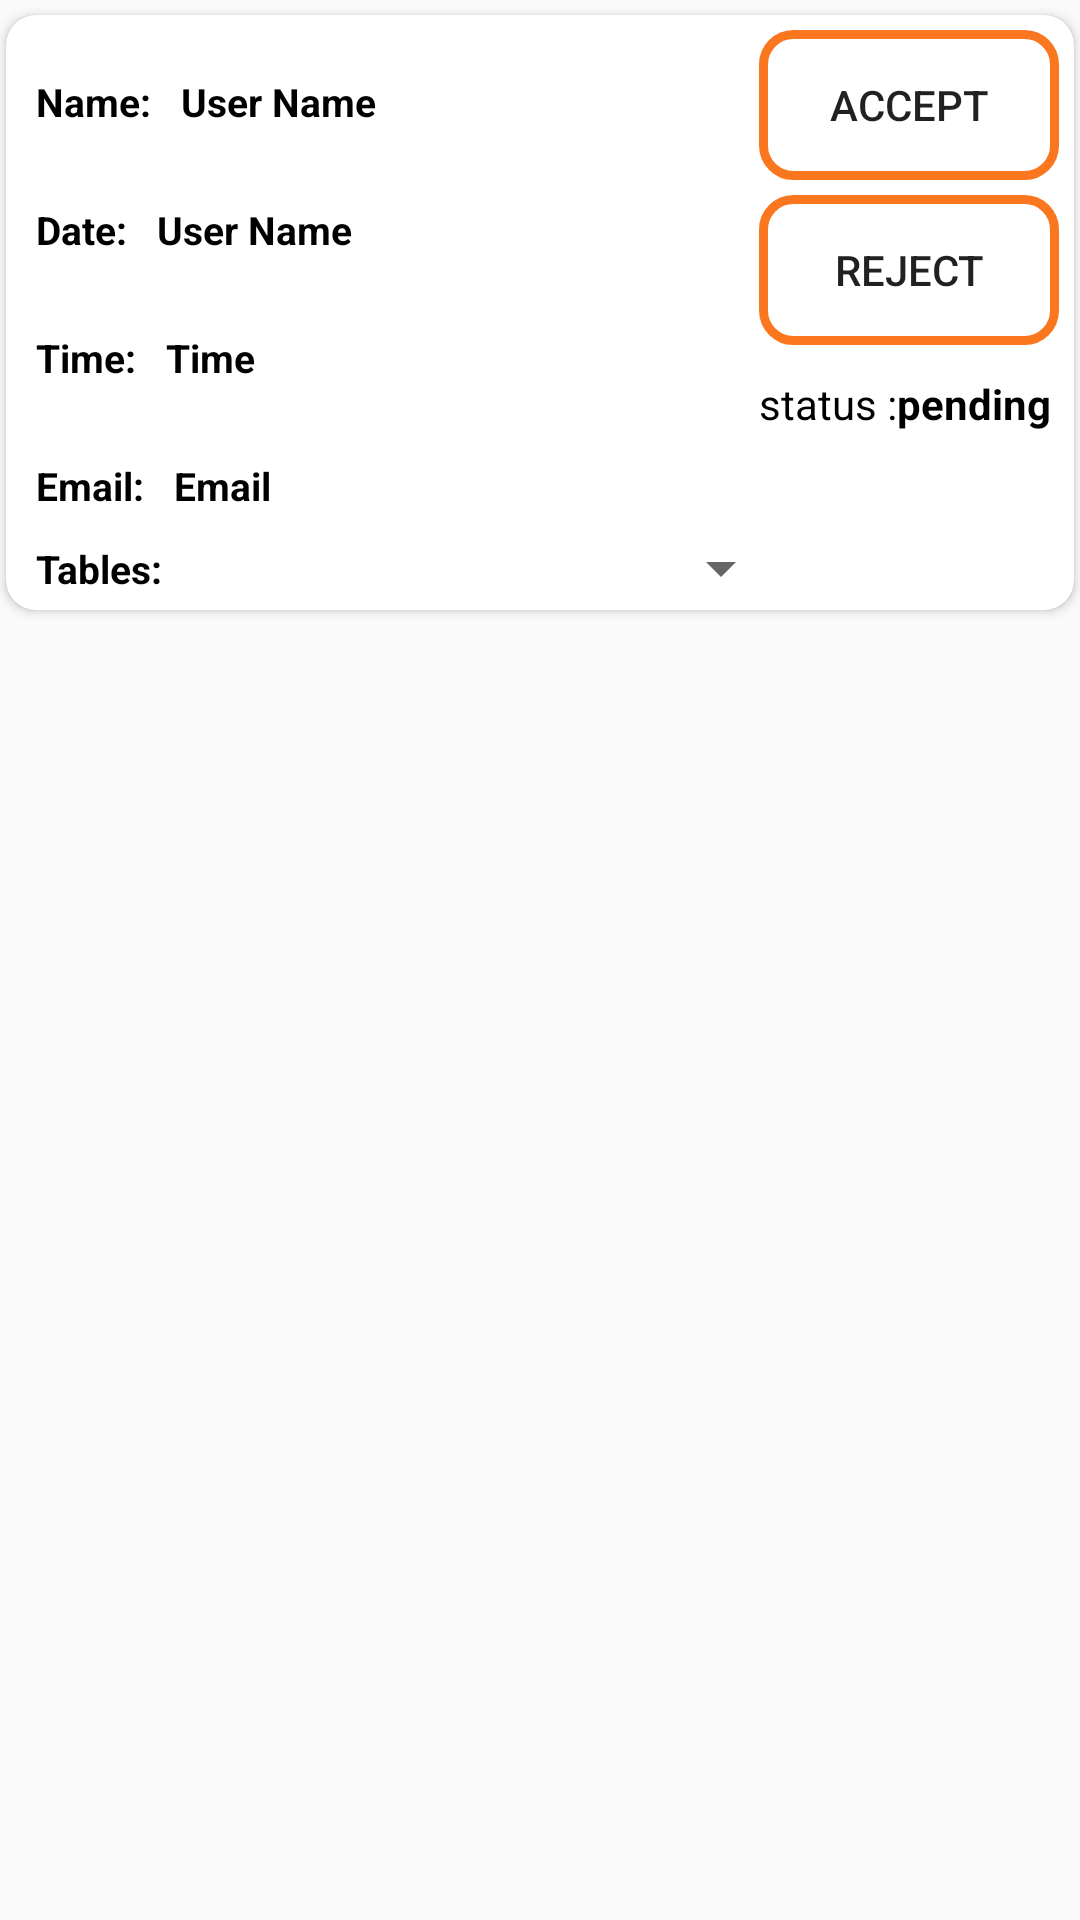

The Android layout XML behind this screen, and the referenced resources:
<!-- AndroidManifest.xml: application theme AppTheme -->
<!-- res/layout/custome_display_book_table.xml -->
<?xml version="1.0" encoding="utf-8"?>
<LinearLayout xmlns:android="http://schemas.android.com/apk/res/android"
    xmlns:app="http://schemas.android.com/apk/res-auto"
    android:orientation="vertical"
    android:layout_width="match_parent"
    android:layout_height="wrap_content"
    >

    <androidx.cardview.widget.CardView
        android:id="@+id/first_card"
        android:layout_width="match_parent"
        android:layout_height="wrap_content"
        app:cardCornerRadius="10dp"
        android:layout_marginHorizontal="2dp"
        android:layout_marginVertical="5dp">
        <LinearLayout
            android:layout_width="match_parent"
            android:layout_height="wrap_content"
            android:orientation="horizontal">

            <LinearLayout
                android:layout_width="match_parent"
                android:layout_height="wrap_content"
                android:orientation="horizontal"
                >
                <LinearLayout
                    android:layout_width="match_parent"
                    android:layout_height="wrap_content"
                    android:orientation="vertical"
                    android:layout_gravity="center_vertical"
                    android:layout_weight="1">

                    <LinearLayout
                        android:layout_width="wrap_content"
                        android:layout_height="wrap_content"
                        android:orientation="horizontal">
                        <TextView
                            android:layout_marginLeft="10dp"
                            android:layout_marginTop="20dp"
                            android:textStyle="bold"
                            android:layout_width="wrap_content"
                            android:layout_height="wrap_content"
                            android:text="@string/name"
                            android:textSize="13dp"
                            android:textColor="#000"
                            android:layout_marginBottom="5dp"
                            android:id="@+id/name"
                            />
                        <TextView
                            android:layout_marginLeft="10dp"
                            android:layout_marginTop="20dp"
                            android:textStyle="bold"
                            android:layout_width="wrap_content"
                            android:layout_height="wrap_content"
                            android:text="User Name"
                            android:textSize="13dp"
                            android:textColor="#000"
                            android:layout_marginBottom="5dp"
                            android:id="@+id/text_user_name"
                            />
                    </LinearLayout>
                    <LinearLayout
                        android:layout_width="wrap_content"
                        android:layout_height="wrap_content"
                        android:orientation="horizontal">
                        <TextView
                            android:layout_marginLeft="10dp"
                            android:layout_marginTop="20dp"
                            android:textStyle="bold"
                            android:layout_width="wrap_content"
                            android:layout_height="wrap_content"
                            android:text="@string/Date"
                            android:textSize="13dp"
                            android:textColor="#000"
                            android:layout_marginBottom="5dp"
                            android:id="@+id/date"
                            />
                        <TextView
                            android:layout_marginLeft="10dp"
                            android:layout_marginTop="20dp"
                            android:textStyle="bold"
                            android:layout_width="wrap_content"
                            android:layout_height="wrap_content"
                            android:text="User Name"
                            android:textSize="13dp"
                            android:textColor="#000"
                            android:layout_marginBottom="5dp"
                            android:id="@+id/text_user_date"
                            />
                    </LinearLayout>
                    <LinearLayout
                        android:layout_width="wrap_content"
                        android:layout_height="wrap_content"
                        android:orientation="horizontal">
                        <TextView
                            android:layout_marginLeft="10dp"
                            android:layout_marginTop="20dp"
                            android:textStyle="bold"
                            android:layout_width="wrap_content"
                            android:layout_height="wrap_content"
                            android:text="@string/Time"
                            android:textSize="13dp"
                            android:textColor="#000"
                            android:layout_marginBottom="5dp"
                            android:id="@+id/time"
                            />
                        <TextView
                            android:layout_marginLeft="10dp"
                            android:layout_marginTop="20dp"
                            android:textStyle="bold"
                            android:layout_width="wrap_content"
                            android:layout_height="wrap_content"
                            android:text="Time"
                            android:textSize="13dp"
                            android:textColor="#000"
                            android:layout_marginBottom="5dp"
                            android:id="@+id/text_user_time"
                            />
                    </LinearLayout>
                    <LinearLayout
                        android:layout_width="wrap_content"
                        android:layout_height="wrap_content"
                        android:orientation="horizontal">
                        <TextView
                            android:layout_marginLeft="10dp"
                            android:layout_marginTop="20dp"
                            android:textStyle="bold"
                            android:layout_width="wrap_content"
                            android:layout_height="wrap_content"
                            android:text="@string/email"
                            android:textSize="13dp"
                            android:textColor="#000"
                            android:layout_marginBottom="5dp"
                            android:id="@+id/email"

                            />
                        <TextView
                            android:layout_marginLeft="10dp"
                            android:layout_marginTop="20dp"
                            android:textStyle="bold"
                            android:layout_width="wrap_content"
                            android:layout_height="wrap_content"
                            android:text="Email"
                            android:textSize="13dp"
                            android:textColor="#000"
                            android:layout_marginBottom="5dp"
                            android:id="@+id/text_email"
                            />
                    </LinearLayout>
                    <LinearLayout
                        android:layout_width="wrap_content"
                        android:layout_height="wrap_content"
                        android:orientation="horizontal"
                        android:gravity="center_vertical"
                        >
                        <TextView
                            android:layout_marginTop="5dp"
                            android:layout_marginLeft="10dp"
                            android:layout_gravity="center_vertical"
                            android:textStyle="bold"
                            android:layout_width="wrap_content"
                            android:layout_height="wrap_content"
                            android:text="@string/tables"
                            android:textSize="13dp"
                            android:textColor="#000"
                            android:layout_marginBottom="5dp"
                            android:id="@+id/spin"

                            />

                        <Spinner
                            android:layout_width="200dp"
                            android:layout_marginHorizontal="10dp"
                            android:layout_height="wrap_content"
                            android:id="@+id/spin_table"
                            android:layout_gravity="center_vertical"
                            />
                    </LinearLayout>
                </LinearLayout>

                <View
                    android:layout_width="1dp"
                    android:layout_height="0dp"


                    />

                <LinearLayout
                    android:layout_width="wrap_content"
                    android:layout_height="wrap_content"
                    android:orientation="vertical"
                    android:layout_marginHorizontal="5dp"
                    >
                  <Button
                      android:layout_width="100dp"
                      android:layout_height="wrap_content"
                      android:background="@drawable/button_style"
                      android:text="Accept"
                      android:layout_marginVertical="5dp"
                      android:id="@+id/accept_btn"/>
                    <Button
                        android:layout_width="100dp"
                        android:layout_height="wrap_content"
                        android:background="@drawable/button_style"
                        android:text="Reject"
                        android:id="@+id/reject_btn"/>
                    <LinearLayout
                        android:layout_width="match_parent"
                        android:layout_height="wrap_content"
                        android:orientation="horizontal"
                        android:layout_marginVertical="10dp">
                        <TextView
                            android:layout_width="wrap_content"
                            android:layout_height="wrap_content"
                            android:text="status :"
                            android:textColor="@color/black"/>
                        <TextView
                            android:layout_width="wrap_content"
                            android:layout_height="wrap_content"
                            android:text="pending"
                            android:textColor="@color/black"
                            android:textStyle="bold"
                            android:id="@+id/status"
                            />
                    </LinearLayout>

                </LinearLayout>



            </LinearLayout>


        </LinearLayout>
        <View
            android:layout_width="match_parent"
            android:layout_height="1dp"
            android:layout_marginTop="50dp"
            android:layout_marginLeft="20dp"
            android:layout_marginRight="20dp"/>


    </androidx.cardview.widget.CardView>
</LinearLayout>
<!-- resources referenced by this layout -->
<resources>
  <color name="black">#000</color>
  <!-- drawable button_style (drawable) -->
  <?xml version="1.0" encoding="utf-8"?>
  <shape xmlns:android="http://schemas.android.com/apk/res/android" android:shape="rectangle" >
      <corners
          android:radius="10dp"
          />
    <stroke android:color="#FA771F" android:width="3dp" />
  
      <size android:width="150dp" android:height="50dp"/>
  </shape>
  <string name="Date">Date:</string>
  <string name="Time">Time:</string>
  <string name="email">Email:</string>
  <string name="name">Name:</string>
  <string name="tables">Tables:</string>
  <style name="AppTheme" parent="Theme.AppCompat.Light.NoActionBar">
          
          <item name="colorPrimary">@color/colorPrimary</item>
          <item name="colorPrimaryDark">@color/colorPrimaryDark</item>
          <item name="colorAccent">@color/colorPrimaryDark</item>
      </style>
  <color name="colorPrimary">#008577</color>
  <color name="colorPrimaryDark">#FF6F00</color>
</resources>
